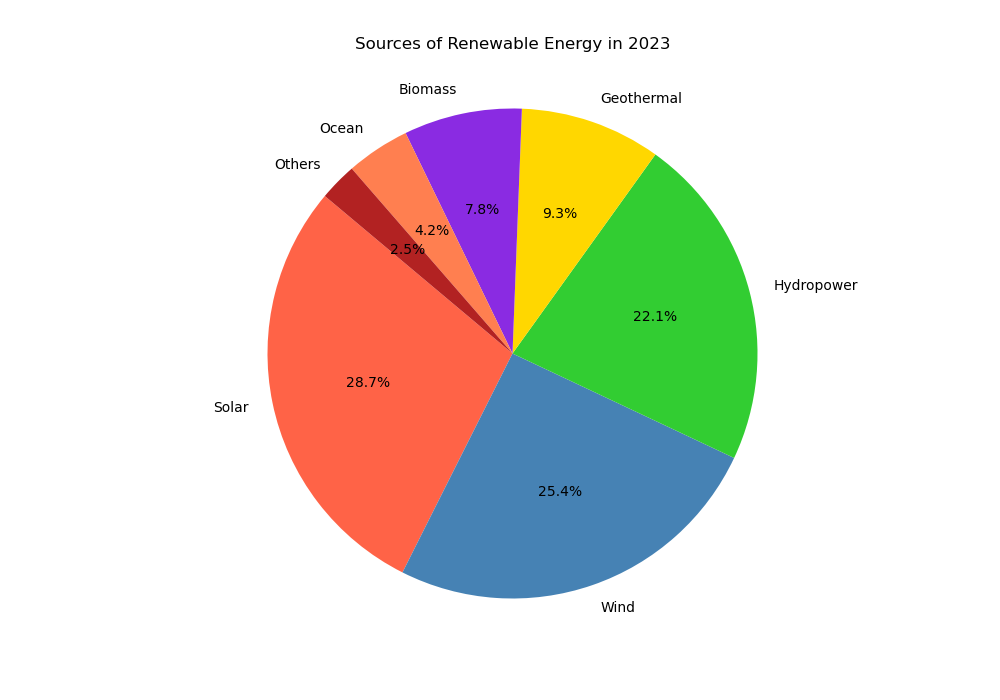

Source data for this figure (header and first rows):
Source, Percentage
Solar, 28.7
Wind, 25.4
Hydropower, 22.1
Geothermal, 9.3
Biomass, 7.8
Ocean, 4.2
Others, 2.5
